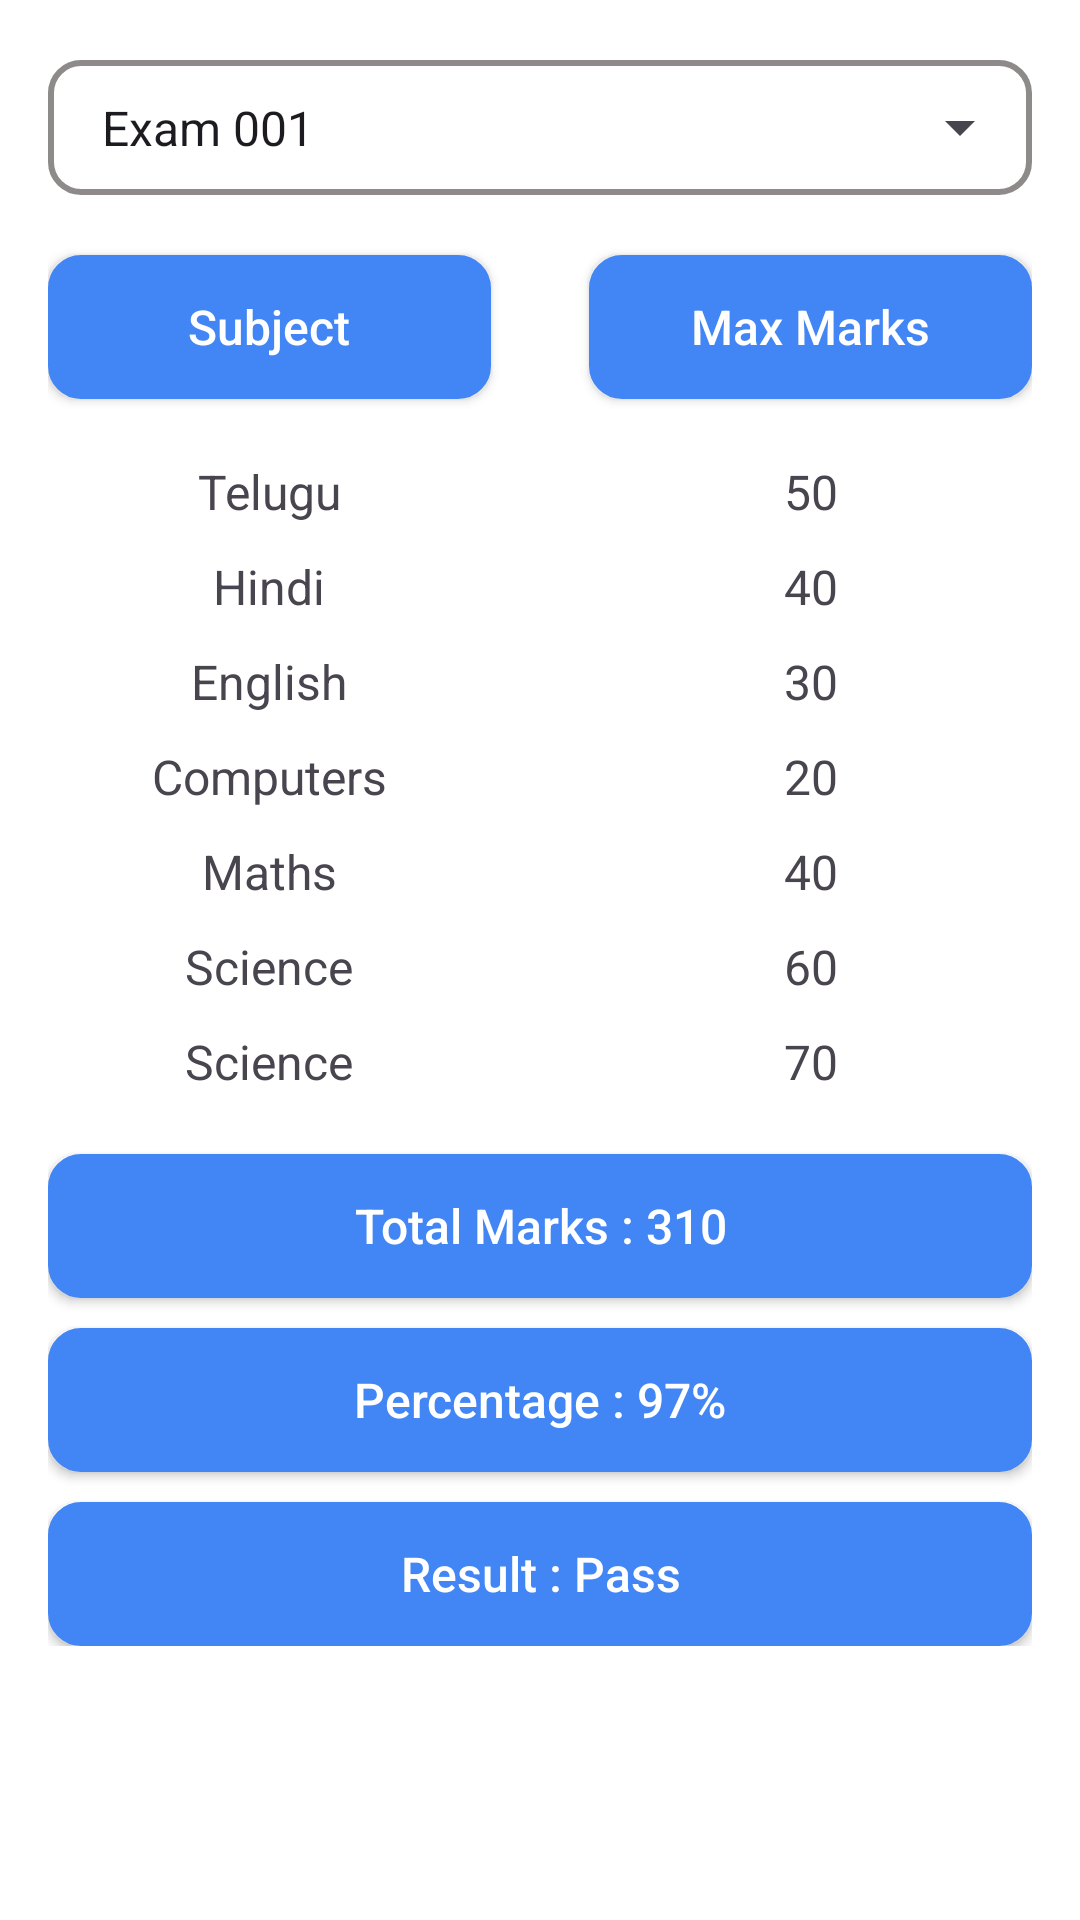

The Android layout XML behind this screen, and the referenced resources:
<!-- AndroidManifest.xml: application theme Theme.Class360 -->
<!-- res/layout/fragment_marks.xml -->
<?xml version="1.0" encoding="utf-8"?>
<FrameLayout xmlns:android="http://schemas.android.com/apk/res/android"
    xmlns:app="http://schemas.android.com/apk/res-auto"
    xmlns:tools="http://schemas.android.com/tools"
    android:layout_width="match_parent"
    android:layout_height="match_parent"
    android:background="@color/white">

    <androidx.constraintlayout.widget.ConstraintLayout
        android:layout_width="match_parent"
        android:layout_height="match_parent"
        android:background="@color/white"
        >


    <androidx.constraintlayout.widget.ConstraintLayout
        android:layout_width="match_parent"
        android:layout_height="wrap_content"
        app:layout_constraintTop_toTopOf="parent"
        android:layout_marginStart="16dp"
        android:layout_marginEnd="16dp">

        <androidx.constraintlayout.widget.ConstraintLayout
            android:id="@+id/spinner_layout"
            android:layout_width="match_parent"
            android:layout_height="45dp"
            android:background="@drawable/rectangle_bg"
            android:layout_marginTop="20dp"
            android:paddingStart="10dp"
            app:layout_constraintTop_toTopOf="parent">

            <Spinner
                android:id="@+id/exams_spinner"
                android:layout_width="match_parent"
                android:layout_height="match_parent"
                android:entries="@array/exam_list"
                app:layout_constraintTop_toBottomOf="parent"
                app:layout_constraintTop_toTopOf="parent" />


        </androidx.constraintlayout.widget.ConstraintLayout>


        <androidx.appcompat.widget.AppCompatButton
            android:id="@+id/subject_btn"
            android:layout_width="0dp"
            android:layout_height="wrap_content"
            android:layout_marginTop="20dp"
            android:background="@drawable/rectangle_bg"
            android:backgroundTint="@color/colorPrimary"
            android:text="Subject"
            android:textAllCaps="false"
            android:textColor="@color/white"
            android:textSize="16sp"
            app:layout_constraintStart_toStartOf="parent"
            app:layout_constraintTop_toBottomOf="@id/spinner_layout"
            app:layout_constraintWidth_percent="0.45" />

        <androidx.appcompat.widget.AppCompatButton
            android:id="@+id/max_marks_btn"
            android:layout_width="0dp"
            android:layout_height="wrap_content"
            android:layout_marginTop="20dp"
            android:background="@drawable/rectangle_bg"
            android:backgroundTint="@color/colorPrimary"
            android:text="Max Marks"
            android:textAllCaps="false"
            android:textColor="@color/white"
            android:textSize="16sp"
            app:layout_constraintEnd_toEndOf="parent"
            app:layout_constraintTop_toBottomOf="@id/spinner_layout"
            app:layout_constraintWidth_percent="0.45" />

        <TextView
            android:id="@+id/tel_sub_tv"
            android:layout_width="wrap_content"
            android:layout_height="wrap_content"
            android:layout_marginTop="20dp"
            android:text="@string/tel"
            android:textSize="16sp"
            app:layout_constraintEnd_toEndOf="@id/subject_btn"
            app:layout_constraintStart_toStartOf="@id/subject_btn"
            app:layout_constraintTop_toBottomOf="@id/subject_btn" />

        <TextView
            android:id="@+id/tel_sub_marks"
            android:layout_width="wrap_content"
            android:layout_height="wrap_content"
            android:layout_marginTop="20dp"
            android:text="50"
            android:textSize="16sp"
            app:layout_constraintEnd_toEndOf="@id/max_marks_btn"
            app:layout_constraintStart_toStartOf="@id/max_marks_btn"
            app:layout_constraintTop_toBottomOf="@id/subject_btn" />

        <TextView
            android:id="@+id/hin_sub_tv"
            android:layout_width="wrap_content"
            android:layout_height="wrap_content"
            android:layout_marginTop="10dp"
            android:text="@string/hin"
            android:textSize="16sp"
            app:layout_constraintEnd_toEndOf="@id/subject_btn"
            app:layout_constraintStart_toStartOf="@id/subject_btn"
            app:layout_constraintTop_toBottomOf="@id/tel_sub_tv" />

        <TextView
            android:id="@+id/hin_sub_marks"
            android:layout_width="wrap_content"
            android:layout_height="wrap_content"
            android:layout_marginTop="10dp"
            android:text="40"
            android:textSize="16sp"
            app:layout_constraintEnd_toEndOf="@id/max_marks_btn"
            app:layout_constraintStart_toStartOf="@id/max_marks_btn"
            app:layout_constraintTop_toBottomOf="@id/tel_sub_marks" />

        <TextView
            android:id="@+id/eng_sub_tv"
            android:layout_width="wrap_content"
            android:layout_height="wrap_content"
            android:layout_marginTop="10dp"
            android:text="@string/eng"
            android:textSize="16sp"
            app:layout_constraintEnd_toEndOf="@id/subject_btn"
            app:layout_constraintStart_toStartOf="@id/subject_btn"
            app:layout_constraintTop_toBottomOf="@id/hin_sub_tv" />

        <TextView
            android:id="@+id/eng_sub_marks"
            android:layout_width="wrap_content"
            android:layout_height="wrap_content"
            android:layout_marginTop="10dp"
            android:text="30"
            android:textSize="16sp"
            app:layout_constraintEnd_toEndOf="@id/max_marks_btn"
            app:layout_constraintStart_toStartOf="@id/max_marks_btn"
            app:layout_constraintTop_toBottomOf="@id/hin_sub_marks" />

        <TextView
            android:id="@+id/computers_sub_tv"
            android:layout_width="wrap_content"
            android:layout_height="wrap_content"
            android:layout_marginTop="10dp"
            android:text="@string/computers"
            android:textSize="16sp"
            app:layout_constraintEnd_toEndOf="@id/subject_btn"
            app:layout_constraintStart_toStartOf="@id/subject_btn"
            app:layout_constraintTop_toBottomOf="@id/eng_sub_tv" />

        <TextView
            android:id="@+id/computers_sub_marks"
            android:layout_width="wrap_content"
            android:layout_height="wrap_content"
            android:layout_marginTop="10dp"
            android:text="20"
            android:textSize="16sp"
            app:layout_constraintEnd_toEndOf="@id/max_marks_btn"
            app:layout_constraintStart_toStartOf="@id/max_marks_btn"
            app:layout_constraintTop_toBottomOf="@id/eng_sub_marks" />

        <TextView
            android:id="@+id/maths_sub_tv"
            android:layout_width="wrap_content"
            android:layout_height="wrap_content"
            android:layout_marginTop="10dp"
            android:text="@string/maths"
            android:textSize="16sp"
            app:layout_constraintEnd_toEndOf="@id/subject_btn"
            app:layout_constraintStart_toStartOf="@id/subject_btn"
            app:layout_constraintTop_toBottomOf="@id/computers_sub_tv" />

        <TextView
            android:id="@+id/maths_sub_marks"
            android:layout_width="wrap_content"
            android:layout_height="wrap_content"
            android:layout_marginTop="10dp"
            android:text="40"
            android:textSize="16sp"
            app:layout_constraintEnd_toEndOf="@id/max_marks_btn"
            app:layout_constraintStart_toStartOf="@id/max_marks_btn"
            app:layout_constraintTop_toBottomOf="@id/computers_sub_marks" />

        <TextView
            android:id="@+id/scince_sub_tv"
            android:layout_width="wrap_content"
            android:layout_height="wrap_content"
            android:layout_marginTop="10dp"
            android:text="@string/science"
            android:textSize="16sp"
            app:layout_constraintEnd_toEndOf="@id/subject_btn"
            app:layout_constraintStart_toStartOf="@id/subject_btn"
            app:layout_constraintTop_toBottomOf="@id/maths_sub_tv" />

        <TextView
            android:id="@+id/scince_sub_marks"
            android:layout_width="wrap_content"
            android:layout_height="wrap_content"
            android:layout_marginTop="10dp"
            android:text="60"
            android:textSize="16sp"
            app:layout_constraintEnd_toEndOf="@id/max_marks_btn"
            app:layout_constraintStart_toStartOf="@id/max_marks_btn"
            app:layout_constraintTop_toBottomOf="@id/maths_sub_marks" />

        <TextView
            android:id="@+id/social_sub_tv"
            android:layout_width="wrap_content"
            android:layout_height="wrap_content"
            android:layout_marginTop="10dp"
            android:text="@string/science"
            android:textSize="16sp"
            app:layout_constraintEnd_toEndOf="@id/subject_btn"
            app:layout_constraintStart_toStartOf="@id/subject_btn"
            app:layout_constraintTop_toBottomOf="@id/scince_sub_tv" />

        <TextView
            android:id="@+id/social_sub_marks"
            android:layout_width="wrap_content"
            android:layout_height="wrap_content"
            android:layout_marginTop="10dp"
            android:text="70"
            android:textSize="16sp"
            app:layout_constraintEnd_toEndOf="@id/max_marks_btn"
            app:layout_constraintStart_toStartOf="@id/max_marks_btn"
            app:layout_constraintTop_toBottomOf="@id/scince_sub_marks" />

        <androidx.appcompat.widget.AppCompatButton
            android:id="@+id/total_marks_btn"
            android:layout_width="0dp"
            android:layout_height="wrap_content"
            android:layout_marginTop="20dp"
            android:background="@drawable/rectangle_bg"
            android:backgroundTint="@color/colorPrimary"
            android:text="Total Marks : 310"
            android:textAllCaps="false"
            android:textColor="@color/white"
            android:textSize="16sp"
            app:layout_constraintStart_toStartOf="parent"
            app:layout_constraintEnd_toEndOf="parent"
            app:layout_constraintTop_toBottomOf="@id/social_sub_tv"/>

        <androidx.appcompat.widget.AppCompatButton
            android:id="@+id/percentage_btn"
            android:layout_width="0dp"
            android:layout_height="wrap_content"
            android:layout_marginTop="10dp"
            android:background="@drawable/rectangle_bg"
            android:backgroundTint="@color/colorPrimary"
            android:text="Percentage : 97%"
            android:textAllCaps="false"
            android:textColor="@color/white"
            android:textSize="16sp"
            app:layout_constraintStart_toStartOf="parent"
            app:layout_constraintEnd_toEndOf="parent"
            app:layout_constraintTop_toBottomOf="@id/total_marks_btn"/>
        <androidx.appcompat.widget.AppCompatButton
            android:id="@+id/result_btn"
            android:layout_width="0dp"
            android:layout_height="wrap_content"
            android:layout_marginTop="10dp"
            android:background="@drawable/rectangle_bg"
            android:backgroundTint="@color/colorPrimary"
            android:text="Result : Pass"
            android:textAllCaps="false"
            android:textColor="@color/white"
            android:textSize="16sp"
            app:layout_constraintStart_toStartOf="parent"
            app:layout_constraintEnd_toEndOf="parent"
            app:layout_constraintTop_toBottomOf="@id/percentage_btn"/>


    </androidx.constraintlayout.widget.ConstraintLayout>

    </androidx.constraintlayout.widget.ConstraintLayout>

</FrameLayout>
<!-- resources referenced by this layout -->
<resources>
  <array name="exam_list">
          <item>Exam 001</item>
          <item>Exam 002</item>
          <item>Exam 003</item>
      </array>
  <color name="colorPrimary">#4285F4</color>
  <color name="white">#FFFFFFFF</color>
  <!-- drawable rectangle_bg (drawable) -->
  <?xml version="1.0" encoding="utf-8"?>
  <shape xmlns:android="http://schemas.android.com/apk/res/android" android:shape="rectangle">
      <solid android:color="#fff"/>
      <corners android:radius="10dp"/>
      <stroke  android:width="2dp"
          android:color="#8E8A8A"/>
  </shape>
  <string name="computers">Computers</string>
  <string name="eng">English</string>
  <string name="hin">Hindi</string>
  <string name="maths">Maths</string>
  <string name="science">Science</string>
  <string name="tel">Telugu</string>
  <style name="Theme.Class360" parent="Base.Theme.Class360" />
  <style name="Base.Theme.Class360" parent="Theme.Material3.DayNight.NoActionBar">
          
           <item name="colorPrimary">@color/colorPrimary</item>
      </style>
</resources>
